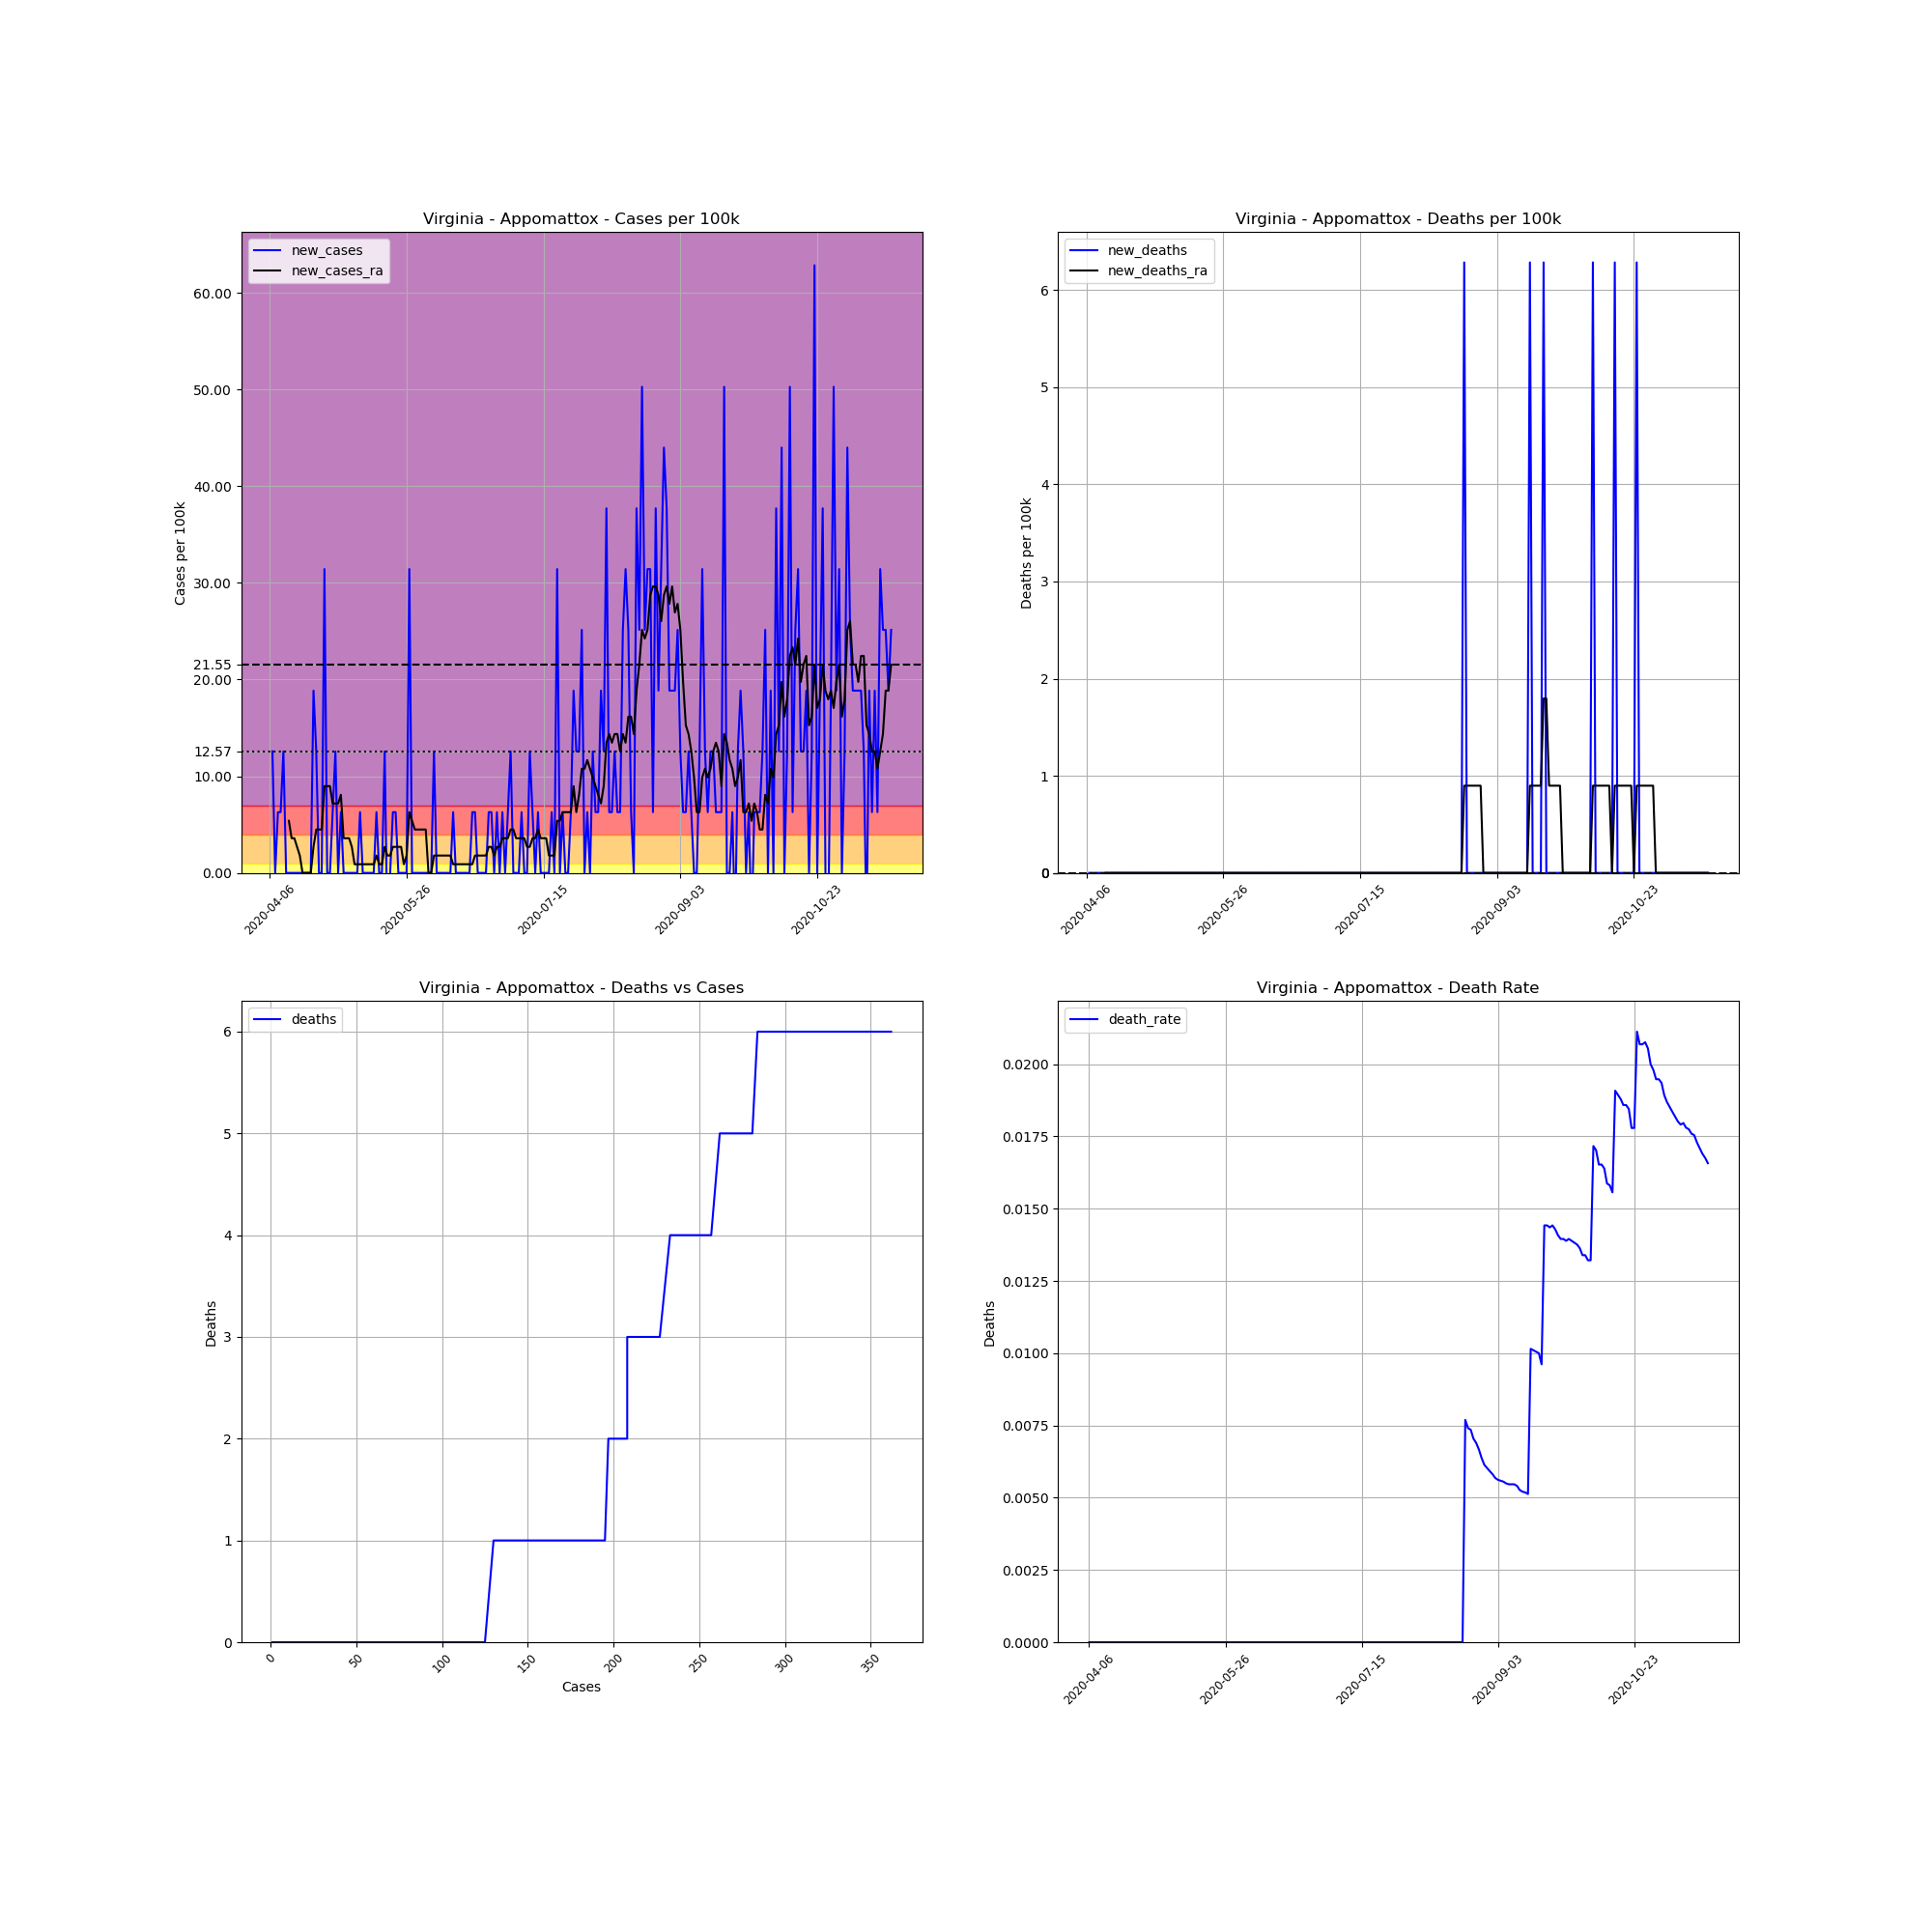

The file beside this chart, header and first rows:
, date, county, state, fips, cases, deaths, COUNTY, STNAME, CTYNAME, POPESTIMATE2019, cases_per_100k, deaths_per_100k, death_rate, new_cases, new_deaths, new_cases_ra, new_deaths_ra
592731, 2020-04-06, Appomattox, Virginia, 51011, 1, 0, 11, Virginia, Appomattox, 15911, 6.285, 0.0, 0.0, , , , 
592732, 2020-04-07, Appomattox, Virginia, 51011, 3, 0, 11, Virginia, Appomattox, 15911, 18.85, 0.0, 0.0, 12.57, 0.0, , 
592733, 2020-04-08, Appomattox, Virginia, 51011, 3, 0, 11, Virginia, Appomattox, 15911, 18.85, 0.0, 0.0, 0.0, 0.0, , 
592734, 2020-04-09, Appomattox, Virginia, 51011, 4, 0, 11, Virginia, Appomattox, 15911, 25.14, 0.0, 0.0, 6.285, 0.0, , 
592735, 2020-04-10, Appomattox, Virginia, 51011, 5, 0, 11, Virginia, Appomattox, 15911, 31.42, 0.0, 0.0, 6.285, 0.0, , 
592736, 2020-04-11, Appomattox, Virginia, 51011, 7, 0, 11, Virginia, Appomattox, 15911, 43.99, 0.0, 0.0, 12.57, 0.0, , 
592737, 2020-04-12, Appomattox, Virginia, 51011, 7, 0, 11, Virginia, Appomattox, 15911, 43.99, 0.0, 0.0, 0.0, 0.0, , 
592738, 2020-04-13, Appomattox, Virginia, 51011, 7, 0, 11, Virginia, Appomattox, 15911, 43.99, 0.0, 0.0, 0.0, 0.0, 5.387, 0.0
592739, 2020-04-14, Appomattox, Virginia, 51011, 7, 0, 11, Virginia, Appomattox, 15911, 43.99, 0.0, 0.0, 0.0, 0.0, 3.591, 0.0
592740, 2020-04-15, Appomattox, Virginia, 51011, 7, 0, 11, Virginia, Appomattox, 15911, 43.99, 0.0, 0.0, 0.0, 0.0, 3.591, 0.0
592741, 2020-04-16, Appomattox, Virginia, 51011, 7, 0, 11, Virginia, Appomattox, 15911, 43.99, 0.0, 0.0, 0.0, 0.0, 2.694, 0.0
592742, 2020-04-17, Appomattox, Virginia, 51011, 7, 0, 11, Virginia, Appomattox, 15911, 43.99, 0.0, 0.0, 0.0, 0.0, 1.796, 0.0
592743, 2020-04-18, Appomattox, Virginia, 51011, 7, 0, 11, Virginia, Appomattox, 15911, 43.99, 0.0, 0.0, 0.0, 0.0, 0.0, 0.0
592744, 2020-04-19, Appomattox, Virginia, 51011, 7, 0, 11, Virginia, Appomattox, 15911, 43.99, 0.0, 0.0, 0.0, 0.0, 0.0, 0.0
592745, 2020-04-20, Appomattox, Virginia, 51011, 7, 0, 11, Virginia, Appomattox, 15911, 43.99, 0.0, 0.0, 0.0, 0.0, 0.0, 0.0
592746, 2020-04-21, Appomattox, Virginia, 51011, 7, 0, 11, Virginia, Appomattox, 15911, 43.99, 0.0, 0.0, 0.0, 0.0, 0.0, 0.0
592747, 2020-04-22, Appomattox, Virginia, 51011, 10, 0, 11, Virginia, Appomattox, 15911, 62.85, 0.0, 0.0, 18.85, 0.0, 2.694, 0.0
592748, 2020-04-23, Appomattox, Virginia, 51011, 12, 0, 11, Virginia, Appomattox, 15911, 75.42, 0.0, 0.0, 12.57, 0.0, 4.489, 0.0
592749, 2020-04-24, Appomattox, Virginia, 51011, 12, 0, 11, Virginia, Appomattox, 15911, 75.42, 0.0, 0.0, 0.0, 0.0, 4.489, 0.0
592750, 2020-04-25, Appomattox, Virginia, 51011, 12, 0, 11, Virginia, Appomattox, 15911, 75.42, 0.0, 0.0, 0.0, 0.0, 4.489, 0.0
592751, 2020-04-26, Appomattox, Virginia, 51011, 17, 0, 11, Virginia, Appomattox, 15911, 106.8, 0.0, 0.0, 31.42, 0.0, 8.979, 0.0
592752, 2020-04-27, Appomattox, Virginia, 51011, 17, 0, 11, Virginia, Appomattox, 15911, 106.8, 0.0, 0.0, 0.0, 0.0, 8.979, 0.0
592753, 2020-04-28, Appomattox, Virginia, 51011, 17, 0, 11, Virginia, Appomattox, 15911, 106.8, 0.0, 0.0, 0.0, 0.0, 8.979, 0.0
592754, 2020-04-29, Appomattox, Virginia, 51011, 18, 0, 11, Virginia, Appomattox, 15911, 113.1, 0.0, 0.0, 6.285, 0.0, 7.183, 0.0
592755, 2020-04-30, Appomattox, Virginia, 51011, 20, 0, 11, Virginia, Appomattox, 15911, 125.7, 0.0, 0.0, 12.57, 0.0, 7.183, 0.0
592756, 2020-05-01, Appomattox, Virginia, 51011, 20, 0, 11, Virginia, Appomattox, 15911, 125.7, 0.0, 0.0, 0.0, 0.0, 7.183, 0.0
592757, 2020-05-02, Appomattox, Virginia, 51011, 21, 0, 11, Virginia, Appomattox, 15911, 132, 0.0, 0.0, 6.285, 0.0, 8.081, 0.0
592758, 2020-05-03, Appomattox, Virginia, 51011, 21, 0, 11, Virginia, Appomattox, 15911, 132, 0.0, 0.0, 0.0, 0.0, 3.591, 0.0
592759, 2020-05-04, Appomattox, Virginia, 51011, 21, 0, 11, Virginia, Appomattox, 15911, 132, 0.0, 0.0, 0.0, 0.0, 3.591, 0.0
592760, 2020-05-05, Appomattox, Virginia, 51011, 21, 0, 11, Virginia, Appomattox, 15911, 132, 0.0, 0.0, 0.0, 0.0, 3.591, 0.0
592761, 2020-05-06, Appomattox, Virginia, 51011, 21, 0, 11, Virginia, Appomattox, 15911, 132, 0.0, 0.0, 0.0, 0.0, 2.694, 0.0
592762, 2020-05-07, Appomattox, Virginia, 51011, 21, 0, 11, Virginia, Appomattox, 15911, 132, 0.0, 0.0, 0.0, 0.0, 0.8979, 0.0
592763, 2020-05-08, Appomattox, Virginia, 51011, 21, 0, 11, Virginia, Appomattox, 15911, 132, 0.0, 0.0, 0.0, 0.0, 0.8979, 0.0
592764, 2020-05-09, Appomattox, Virginia, 51011, 22, 0, 11, Virginia, Appomattox, 15911, 138.3, 0.0, 0.0, 6.285, 0.0, 0.8979, 0.0
592765, 2020-05-10, Appomattox, Virginia, 51011, 22, 0, 11, Virginia, Appomattox, 15911, 138.3, 0.0, 0.0, 0.0, 0.0, 0.8979, 0.0
592766, 2020-05-11, Appomattox, Virginia, 51011, 22, 0, 11, Virginia, Appomattox, 15911, 138.3, 0.0, 0.0, 0.0, 0.0, 0.8979, 0.0
592767, 2020-05-12, Appomattox, Virginia, 51011, 22, 0, 11, Virginia, Appomattox, 15911, 138.3, 0.0, 0.0, 0.0, 0.0, 0.8979, 0.0
592768, 2020-05-13, Appomattox, Virginia, 51011, 22, 0, 11, Virginia, Appomattox, 15911, 138.3, 0.0, 0.0, 0.0, 0.0, 0.8979, 0.0
592769, 2020-05-14, Appomattox, Virginia, 51011, 22, 0, 11, Virginia, Appomattox, 15911, 138.3, 0.0, 0.0, 0.0, 0.0, 0.8979, 0.0
592770, 2020-05-15, Appomattox, Virginia, 51011, 23, 0, 11, Virginia, Appomattox, 15911, 144.6, 0.0, 0.0, 6.285, 0.0, 1.796, 0.0
592771, 2020-05-16, Appomattox, Virginia, 51011, 23, 0, 11, Virginia, Appomattox, 15911, 144.6, 0.0, 0.0, 0.0, 0.0, 0.8979, 0.0
592772, 2020-05-17, Appomattox, Virginia, 51011, 23, 0, 11, Virginia, Appomattox, 15911, 144.6, 0.0, 0.0, 0.0, 0.0, 0.8979, 0.0
592773, 2020-05-18, Appomattox, Virginia, 51011, 25, 0, 11, Virginia, Appomattox, 15911, 157.1, 0.0, 0.0, 12.57, 0.0, 2.694, 0.0
592774, 2020-05-19, Appomattox, Virginia, 51011, 24, 0, 11, Virginia, Appomattox, 15911, 150.8, 0.0, 0.0, -6.285, 0.0, 1.796, 0.0
592775, 2020-05-20, Appomattox, Virginia, 51011, 24, 0, 11, Virginia, Appomattox, 15911, 150.8, 0.0, 0.0, 0.0, 0.0, 1.796, 0.0
592776, 2020-05-21, Appomattox, Virginia, 51011, 25, 0, 11, Virginia, Appomattox, 15911, 157.1, 0.0, 0.0, 6.285, 0.0, 2.694, 0.0
592777, 2020-05-22, Appomattox, Virginia, 51011, 26, 0, 11, Virginia, Appomattox, 15911, 163.4, 0.0, 0.0, 6.285, 0.0, 2.694, 0.0
592778, 2020-05-23, Appomattox, Virginia, 51011, 26, 0, 11, Virginia, Appomattox, 15911, 163.4, 0.0, 0.0, 0.0, 0.0, 2.694, 0.0
592779, 2020-05-24, Appomattox, Virginia, 51011, 26, 0, 11, Virginia, Appomattox, 15911, 163.4, 0.0, 0.0, 0.0, 0.0, 2.694, 0.0
592780, 2020-05-25, Appomattox, Virginia, 51011, 26, 0, 11, Virginia, Appomattox, 15911, 163.4, 0.0, 0.0, 0.0, 0.0, 0.8979, 0.0
592781, 2020-05-26, Appomattox, Virginia, 51011, 26, 0, 11, Virginia, Appomattox, 15911, 163.4, 0.0, 0.0, 0.0, 0.0, 1.796, 0.0
592782, 2020-05-27, Appomattox, Virginia, 51011, 31, 0, 11, Virginia, Appomattox, 15911, 194.8, 0.0, 0.0, 31.42, 0.0, 6.285, 0.0
592783, 2020-05-28, Appomattox, Virginia, 51011, 31, 0, 11, Virginia, Appomattox, 15911, 194.8, 0.0, 0.0, 0.0, 0.0, 5.387, 0.0
592784, 2020-05-29, Appomattox, Virginia, 51011, 31, 0, 11, Virginia, Appomattox, 15911, 194.8, 0.0, 0.0, 0.0, 0.0, 4.489, 0.0
592785, 2020-05-30, Appomattox, Virginia, 51011, 31, 0, 11, Virginia, Appomattox, 15911, 194.8, 0.0, 0.0, 0.0, 0.0, 4.489, 0.0
592786, 2020-05-31, Appomattox, Virginia, 51011, 31, 0, 11, Virginia, Appomattox, 15911, 194.8, 0.0, 0.0, 0.0, 0.0, 4.489, 0.0
592787, 2020-06-01, Appomattox, Virginia, 51011, 31, 0, 11, Virginia, Appomattox, 15911, 194.8, 0.0, 0.0, 0.0, 0.0, 4.489, 0.0
592788, 2020-06-02, Appomattox, Virginia, 51011, 31, 0, 11, Virginia, Appomattox, 15911, 194.8, 0.0, 0.0, 0.0, 0.0, 4.489, 0.0
592789, 2020-06-03, Appomattox, Virginia, 51011, 31, 0, 11, Virginia, Appomattox, 15911, 194.8, 0.0, 0.0, 0.0, 0.0, 0.0, 0.0
592790, 2020-06-04, Appomattox, Virginia, 51011, 31, 0, 11, Virginia, Appomattox, 15911, 194.8, 0.0, 0.0, 0.0, 0.0, 0.0, 0.0
... 168 more rows
